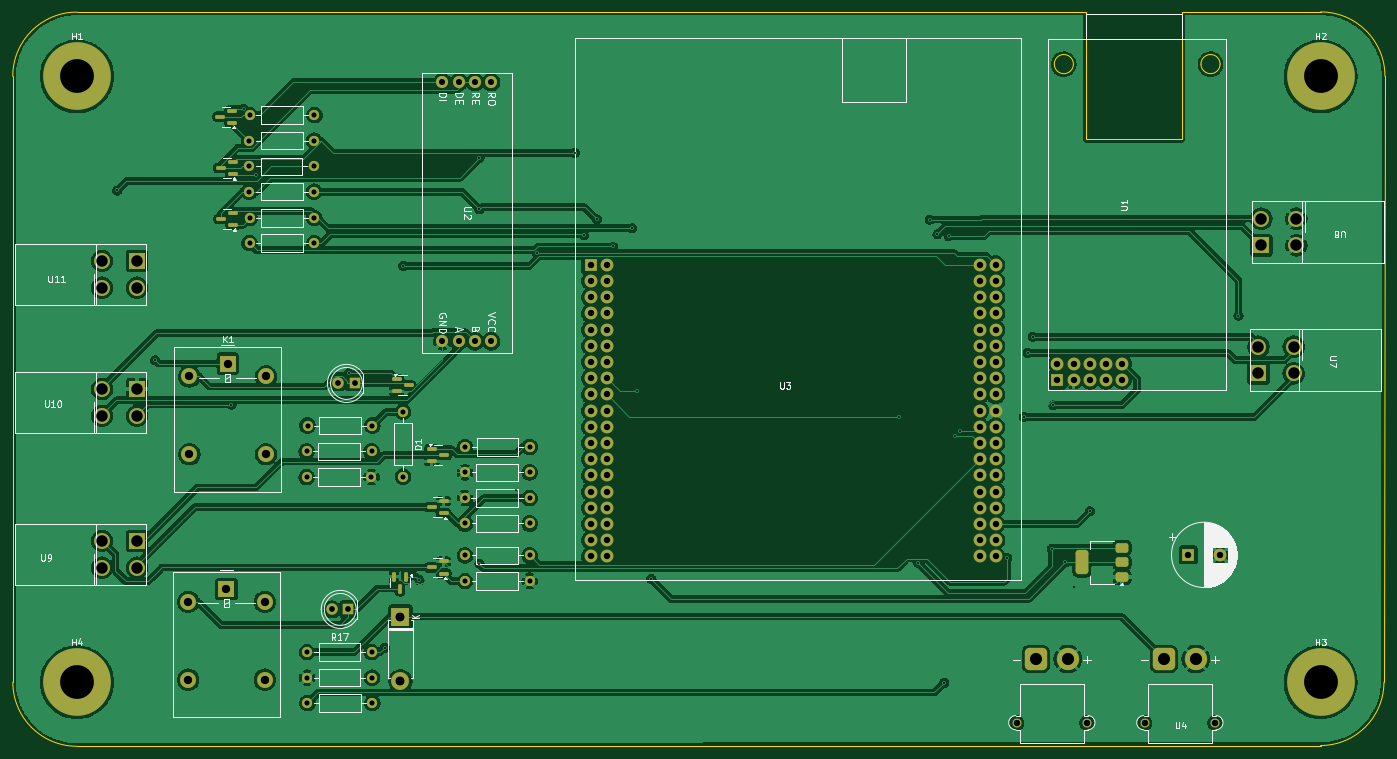
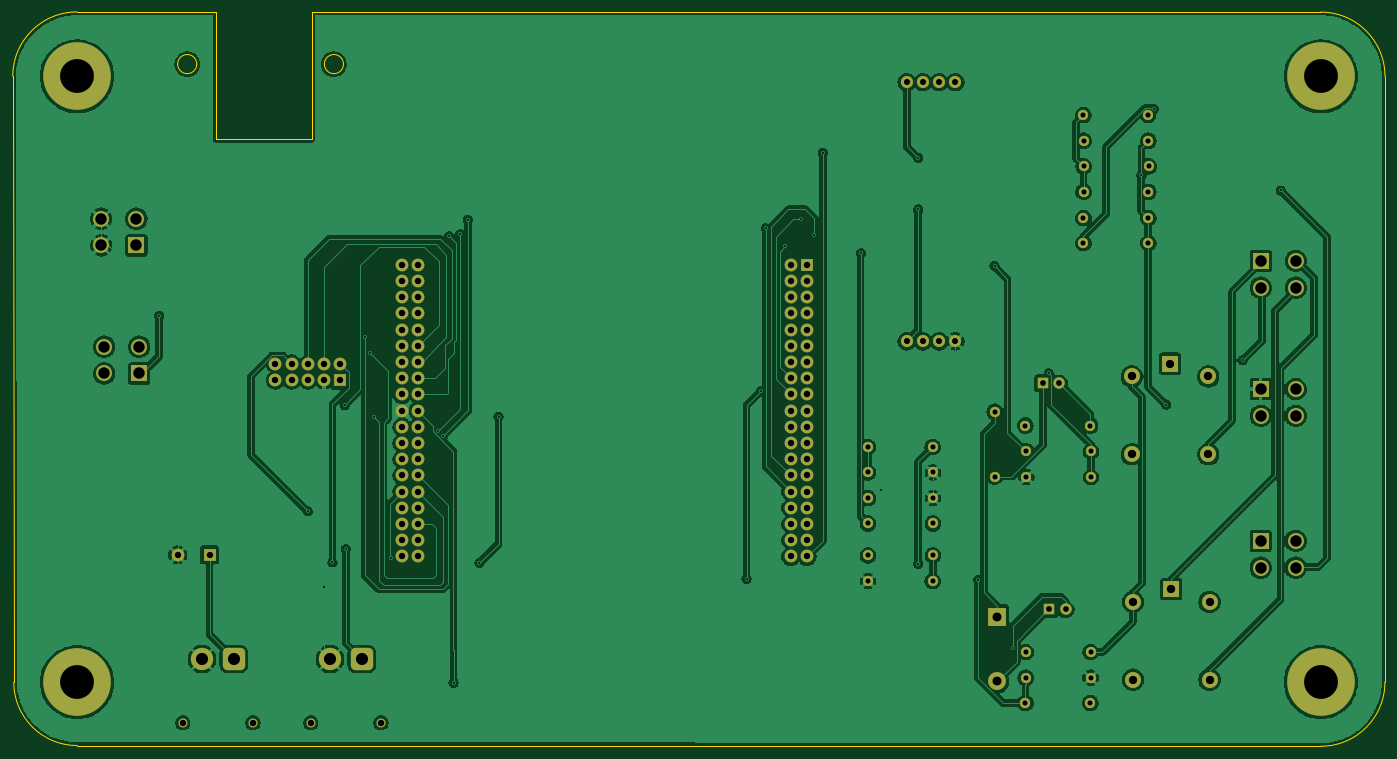
Circuit board: 11 layer files. Board 215.2 x 115.1 mm.
- bottom_copper: Ow_main_pcb-B_Cu.gbr (269127 bytes)
- bottom_mask: Ow_main_pcb-B_Mask.gbr (7400 bytes)
- paste: Ow_main_pcb-B_Paste.gbr (494 bytes)
- bottom_silk: Ow_main_pcb-B_Silkscreen.gbr (495 bytes)
- outline: Ow_main_pcb-Edge_Cuts.gbr (1556 bytes)
- top_copper: Ow_main_pcb-F_Cu.gbr (322320 bytes)
- top_mask: Ow_main_pcb-F_Mask.gbr (8852 bytes)
- paste: Ow_main_pcb-F_Paste.gbr (2481 bytes)
- top_silk: Ow_main_pcb-F_Silkscreen.gbr (50307 bytes)
- drill: Ow_main_pcb-NPTH.drl (309 bytes)
- drill: Ow_main_pcb-PTH.drl (4376 bytes)

=== bottom_copper: Ow_main_pcb-B_Cu.gbr (269127 bytes, source omitted) ===
=== bottom_mask: Ow_main_pcb-B_Mask.gbr (7400 bytes, source omitted) ===
=== paste: Ow_main_pcb-B_Paste.gbr ===
%TF.GenerationSoftware,KiCad,Pcbnew,9.0.7-9.0.7~ubuntu24.04.1*%
%TF.CreationDate,2026-04-13T16:00:46+05:30*%
%TF.ProjectId,Ow_main_pcb,4f775f6d-6169-46e5-9f70-63622e6b6963,rev?*%
%TF.SameCoordinates,Original*%
%TF.FileFunction,Paste,Bot*%
%TF.FilePolarity,Positive*%
%FSLAX46Y46*%
G04 Gerber Fmt 4.6, Leading zero omitted, Abs format (unit mm)*
G04 Created by KiCad (PCBNEW 9.0.7-9.0.7~ubuntu24.04.1) date 2026-04-13 16:00:46*
%MOMM*%
%LPD*%
G01*
G04 APERTURE LIST*
G04 APERTURE END LIST*
M02*

=== bottom_silk: Ow_main_pcb-B_Silkscreen.gbr ===
%TF.GenerationSoftware,KiCad,Pcbnew,9.0.7-9.0.7~ubuntu24.04.1*%
%TF.CreationDate,2026-04-13T16:00:46+05:30*%
%TF.ProjectId,Ow_main_pcb,4f775f6d-6169-46e5-9f70-63622e6b6963,rev?*%
%TF.SameCoordinates,Original*%
%TF.FileFunction,Legend,Bot*%
%TF.FilePolarity,Positive*%
%FSLAX46Y46*%
G04 Gerber Fmt 4.6, Leading zero omitted, Abs format (unit mm)*
G04 Created by KiCad (PCBNEW 9.0.7-9.0.7~ubuntu24.04.1) date 2026-04-13 16:00:46*
%MOMM*%
%LPD*%
G01*
G04 APERTURE LIST*
G04 APERTURE END LIST*
M02*

=== outline: Ow_main_pcb-Edge_Cuts.gbr ===
%TF.GenerationSoftware,KiCad,Pcbnew,9.0.7-9.0.7~ubuntu24.04.1*%
%TF.CreationDate,2026-04-13T16:00:46+05:30*%
%TF.ProjectId,Ow_main_pcb,4f775f6d-6169-46e5-9f70-63622e6b6963,rev?*%
%TF.SameCoordinates,Original*%
%TF.FileFunction,Profile,NP*%
%FSLAX46Y46*%
G04 Gerber Fmt 4.6, Leading zero omitted, Abs format (unit mm)*
G04 Created by KiCad (PCBNEW 9.0.7-9.0.7~ubuntu24.04.1) date 2026-04-13 16:00:46*
%MOMM*%
%LPD*%
G01*
G04 APERTURE LIST*
%TA.AperFunction,Profile*%
%ADD10C,0.050000*%
%TD*%
G04 APERTURE END LIST*
D10*
X64280000Y-101260000D02*
G75*
G02*
X74340000Y-91200000I10060000J0D01*
G01*
X247580000Y-91170000D02*
X269340000Y-91170000D01*
X74340000Y-91200000D02*
X232580000Y-91170000D01*
X64280000Y-101260000D02*
X64290000Y-196260000D01*
X74340000Y-206310000D02*
X269340000Y-206190000D01*
X74340000Y-206310000D02*
G75*
G02*
X64290000Y-196260000I0J10050000D01*
G01*
X269340000Y-91170000D02*
G75*
G02*
X279430000Y-101260000I0J-10090000D01*
G01*
X279430000Y-101260000D02*
X279270000Y-196260000D01*
X232580000Y-111170000D02*
X247580000Y-111170000D01*
X247580000Y-91170000D02*
X247580000Y-111170000D01*
X279270000Y-196260000D02*
G75*
G02*
X269340000Y-206190000I-9930000J0D01*
G01*
X232580000Y-91170000D02*
X232580000Y-111170000D01*
%TO.C,U1*%
X230580000Y-99350000D02*
G75*
G02*
X227580000Y-99350000I-1500000J0D01*
G01*
X227580000Y-99350000D02*
G75*
G02*
X230580000Y-99350000I1500000J0D01*
G01*
X253580000Y-99350000D02*
G75*
G02*
X250580000Y-99350000I-1500000J0D01*
G01*
X250580000Y-99350000D02*
G75*
G02*
X253580000Y-99350000I1500000J0D01*
G01*
%TD*%
M02*

=== top_copper: Ow_main_pcb-F_Cu.gbr (322320 bytes, source omitted) ===
=== top_mask: Ow_main_pcb-F_Mask.gbr (8852 bytes, source omitted) ===
=== paste: Ow_main_pcb-F_Paste.gbr (2481 bytes, source withheld) ===
=== top_silk: Ow_main_pcb-F_Silkscreen.gbr (50307 bytes, source omitted) ===
=== drill: Ow_main_pcb-NPTH.drl ===
M48
; DRILL file {KiCad 9.0.7-9.0.7~ubuntu24.04.1} date 2026-04-13T16:00:20+0530
; FORMAT={-:-/ absolute / metric / decimal}
; #@! TF.CreationDate,2026-04-13T16:00:20+05:30
; #@! TF.GenerationSoftware,Kicad,Pcbnew,9.0.7-9.0.7~ubuntu24.04.1
; #@! TF.FileFunction,NonPlated,1,2,NPTH
FMAT,2
METRIC
%
G90
G05
M30

=== drill: Ow_main_pcb-PTH.drl ===
M48
; DRILL file {KiCad 9.0.7-9.0.7~ubuntu24.04.1} date 2026-04-13T16:00:20+0530
; FORMAT={-:-/ absolute / metric / decimal}
; #@! TF.CreationDate,2026-04-13T16:00:20+05:30
; #@! TF.GenerationSoftware,Kicad,Pcbnew,9.0.7-9.0.7~ubuntu24.04.1
; #@! TF.FileFunction,Plated,1,2,PTH
FMAT,2
METRIC
; #@! TA.AperFunction,Plated,PTH,ViaDrill
T1C0.300
; #@! TA.AperFunction,Plated,PTH,ComponentDrill
T2C0.800
; #@! TA.AperFunction,Plated,PTH,ComponentDrill
T3C0.900
; #@! TA.AperFunction,Plated,PTH,ComponentDrill
T4C0.950
; #@! TA.AperFunction,Plated,PTH,ComponentDrill
T5C1.000
; #@! TA.AperFunction,Plated,PTH,ComponentDrill
T6C1.300
; #@! TA.AperFunction,Plated,PTH,ComponentDrill
T7C1.400
; #@! TA.AperFunction,Plated,PTH,ComponentDrill
T8C1.800
; #@! TA.AperFunction,Plated,PTH,ComponentDrill
T9C1.900
; #@! TA.AperFunction,Plated,PTH,ComponentDrill
T10C5.300
%
G90
G05
T1
X80.63Y-119.164
X86.612Y-145.781
X98.576Y-152.732
X100.522Y-106.378
X102.465Y-116.808
X116.999Y-147.84
X122.6Y-190.85
X125.495Y-130.994
X128.048Y-180.24
X137.459Y-114.038
X137.459Y-122.121
X137.459Y-177.682
X143.233Y-166.157
X146.433Y-128.99
X152.415Y-113.249
X153.81Y-126.18
X155.85Y-123.67
X158.397Y-127.946
X161.387Y-125.079
X162.185Y-150.629
X164.379Y-180.051
X203.261Y-154.654
X206.252Y-177.537
X208.07Y-123.73
X209.27Y-126.01
X210.32Y-196.34
X211.03Y-126.31
X211.976Y-157.611
X212.744Y-156.822
X220.17Y-176.73
X222.81Y-154.654
X223.401Y-144.607
X224.198Y-142.094
X227.189Y-175.356
X227.393Y-152.808
X229.302Y-177.46
X230.62Y-181.271
X233.171Y-169.441
X256.46Y-138.77
T2
X101.35Y-115.38
X101.38Y-111.36
X101.38Y-119.36
X101.4Y-123.48
X101.4Y-127.41
X101.42Y-107.35
X110.36Y-164.1
X110.37Y-160.07
X110.41Y-191.54
X110.44Y-195.55
X110.49Y-199.51
X110.5Y-156.02
X111.51Y-115.38
X111.54Y-111.36
X111.54Y-119.36
X111.56Y-123.48
X111.56Y-127.41
X111.58Y-107.35
X120.52Y-164.1
X120.53Y-160.07
X120.57Y-191.54
X120.6Y-195.55
X120.65Y-199.51
X120.66Y-156.02
X125.46Y-153.86
X125.46Y-164.02
X135.16Y-167.41
X135.17Y-163.36
X135.17Y-171.38
X135.17Y-176.38
X135.18Y-180.41
X135.19Y-159.37
X145.32Y-167.41
X145.33Y-163.36
X145.33Y-171.38
X145.33Y-176.38
X145.34Y-180.41
X145.35Y-159.37
T3
X114.36Y-184.85
X115.34Y-149.42
X116.9Y-184.85
X117.88Y-149.42
T4
X131.65Y-102.18
X131.65Y-142.82
X134.19Y-102.18
X134.19Y-142.82
X136.73Y-102.18
X136.73Y-142.82
X139.27Y-102.18
X139.27Y-142.82
T5
X154.9Y-130.82
X154.9Y-133.36
X154.9Y-135.9
X154.9Y-138.44
X154.9Y-140.98
X154.9Y-143.52
X154.9Y-146.06
X154.9Y-148.6
X154.9Y-151.14
X154.9Y-153.68
X154.9Y-156.22
X154.9Y-158.76
X154.9Y-161.3
X154.9Y-163.84
X154.9Y-166.38
X154.9Y-168.92
X154.9Y-171.46
X154.9Y-174.0
X154.9Y-176.54
X157.44Y-130.82
X157.44Y-133.36
X157.44Y-135.9
X157.44Y-138.44
X157.44Y-140.98
X157.44Y-143.52
X157.44Y-146.06
X157.44Y-148.6
X157.44Y-151.14
X157.44Y-153.68
X157.44Y-156.22
X157.44Y-158.76
X157.44Y-161.3
X157.44Y-163.84
X157.44Y-166.38
X157.44Y-168.92
X157.44Y-171.46
X157.44Y-174.0
X157.44Y-176.54
X215.86Y-130.82
X215.86Y-133.36
X215.86Y-135.9
X215.86Y-138.44
X215.86Y-140.98
X215.86Y-143.52
X215.86Y-146.06
X215.86Y-148.6
X215.86Y-151.14
X215.86Y-153.68
X215.86Y-156.22
X215.86Y-158.76
X215.86Y-161.3
X215.86Y-163.84
X215.86Y-166.38
X215.86Y-168.92
X215.86Y-171.46
X215.86Y-174.0
X215.86Y-176.54
X218.4Y-130.82
X218.4Y-133.36
X218.4Y-135.9
X218.4Y-138.44
X218.4Y-140.98
X218.4Y-143.52
X218.4Y-146.06
X218.4Y-148.6
X218.4Y-151.14
X218.4Y-153.68
X218.4Y-156.22
X218.4Y-158.76
X218.4Y-161.3
X218.4Y-163.84
X218.4Y-166.38
X218.4Y-168.92
X218.4Y-171.46
X218.4Y-174.0
X218.4Y-176.54
X221.7Y-202.61
X228.08Y-146.36
X228.08Y-148.9
X230.62Y-146.36
X230.62Y-148.9
X232.7Y-202.61
X233.16Y-146.36
X233.16Y-148.9
X235.7Y-146.36
X235.7Y-148.9
X238.24Y-146.36
X238.24Y-148.9
X241.77Y-202.61
X248.58Y-176.3
X252.77Y-202.61
X253.58Y-176.3
T6
X91.79Y-183.66
X91.79Y-195.86
X91.98Y-148.32
X91.98Y-160.52
X97.79Y-181.66
X97.98Y-146.32
X103.79Y-183.66
X103.79Y-195.86
X103.98Y-148.32
X103.98Y-160.52
T7
X125.07Y-185.98
X125.07Y-196.14
T8
X78.26Y-130.2
X78.26Y-134.4
X78.26Y-150.3
X78.26Y-154.5
X78.27Y-174.1
X78.27Y-178.3
X83.76Y-130.2
X83.76Y-134.4
X83.76Y-150.3
X83.76Y-154.5
X83.77Y-174.1
X83.77Y-178.3
X259.6Y-143.65
X259.6Y-147.85
X260.05Y-123.58
X260.05Y-127.78
X265.1Y-143.65
X265.1Y-147.85
X265.55Y-123.58
X265.55Y-127.78
T9
X224.7Y-192.61
X229.7Y-192.61
X244.77Y-192.61
X249.77Y-192.61
T10
X74.34Y-101.26
X74.34Y-196.26
X269.34Y-101.26
X269.34Y-196.26
M30
